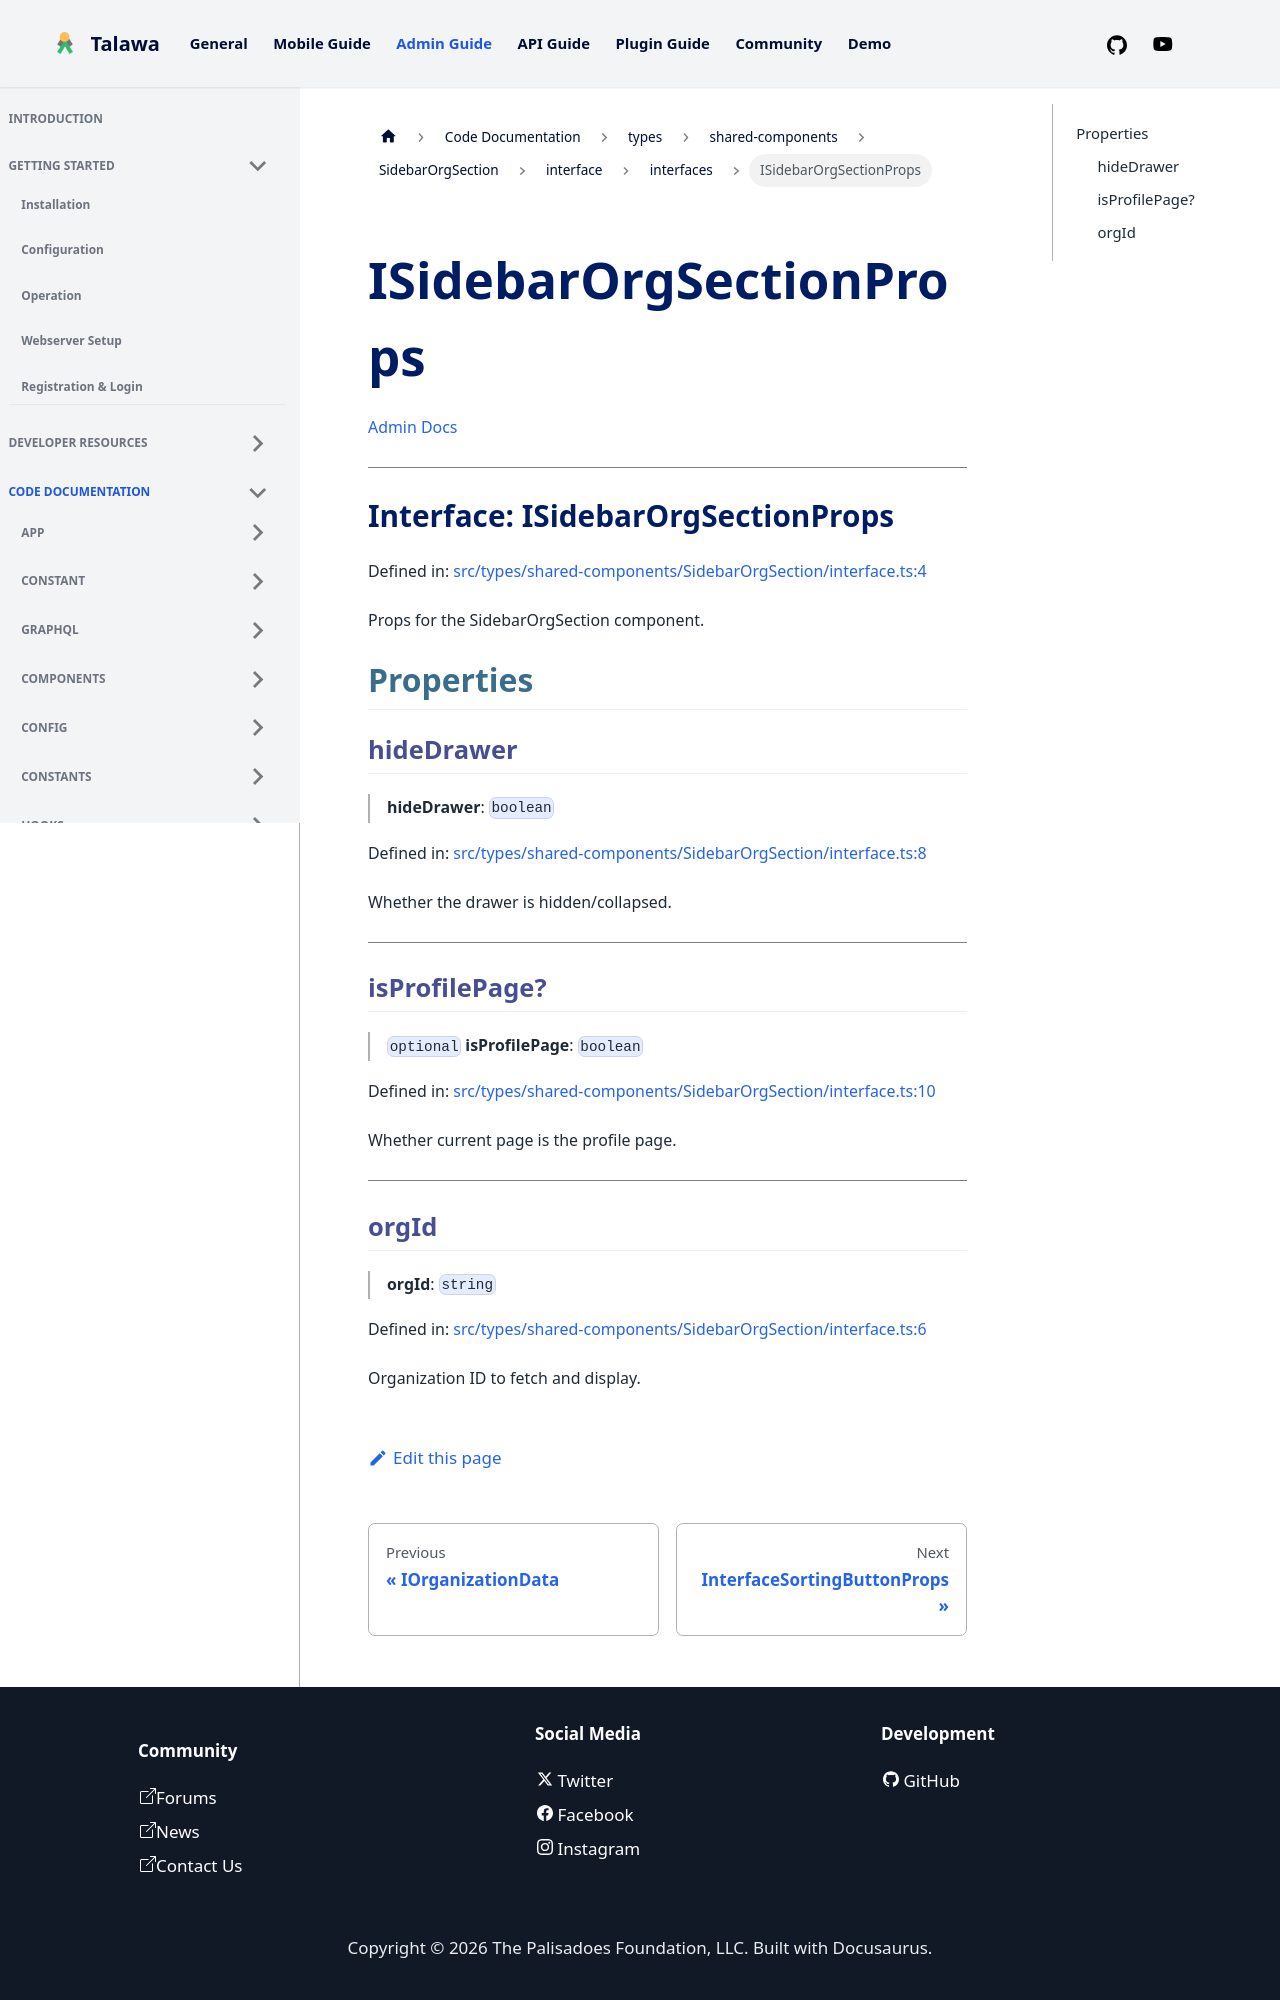

repository: PalisadoesFoundation/talawa-admin · page: docs/auto-docs/types/shared-components/SidebarOrgSection/interface/interfaces/ISidebarOrgSectionProps/index.html · generator: docusaurus

[Admin Docs](/)

***

# Interface: ISidebarOrgSectionProps

Defined in: [src/types/shared-components/SidebarOrgSection/interface.ts:4](https://github.com/PalisadoesFoundation/talawa-admin/blob/main/src/types/shared-components/SidebarOrgSection/interface.ts#L4)

Props for the SidebarOrgSection component.

## Properties

### hideDrawer

> **hideDrawer**: `boolean`

Defined in: [src/types/shared-components/SidebarOrgSection/interface.ts:8](https://github.com/PalisadoesFoundation/talawa-admin/blob/main/src/types/shared-components/SidebarOrgSection/interface.ts#L8)

Whether the drawer is hidden/collapsed.

***

### isProfilePage?

> `optional` **isProfilePage**: `boolean`

Defined in: [src/types/shared-components/SidebarOrgSection/interface.ts:10](https://github.com/PalisadoesFoundation/talawa-admin/blob/main/src/types/shared-components/SidebarOrgSection/interface.ts#L10)

Whether current page is the profile page.

***
